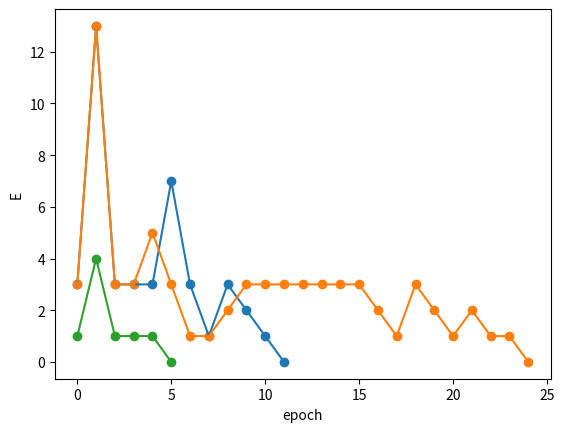

Python code for this plot:
import numpy as np
import math
import matplotlib.pyplot as plt

FUNCTION = [True, True, True, True, True, False, False, False, True, True, True, True, True, True, True, True]
SELECTED = [
    [1, 0, 0, 0, 1],
    [1, 0, 1, 1, 1],
    [1, 1, 0, 1, 0],
    [1, 1, 0, 1, 1],
    [1, 1, 1, 1, 0]
]
SELECTED_FUNC = [True, True, False, True, True]

def function_one(net):
    return 1 if net >= 0 else 0

def function_two_dxdy(net):
    return 1 / (np.cosh(2 * net) + 1)

def function_two(net):
    return 0.5 * (np.tanh(net) + 1)


def net_calculator(weights, x):
    return weights[0] + weights[1] * x[1] + weights[2] * x[2] + weights[3] * x[3] + weights[4] * x[4]

def weights_correction(weights, sigma, n, x, dfdnet):
    new_weights = []
    for i in range(5):
        new_weights.append(weights[i] + n * sigma * dfdnet * x[i])
    return  new_weights

def predict_y(weights, type):
    predicted_y = []
    for i in range(16):
        x = [1, math.floor(i // 8) % 2, math.floor(i // 4) % 2, math.floor(i // 2) % 2, math.floor(i // 1) % 2]
        if type == 1:
            predicted_y.append(True if function_one(net_calculator(weights, x)) == 1 else False)
        elif type == 2:
            predicted_y.append(True if function_two(net_calculator(weights, x)) >= 0.5 else False)
    return predicted_y

def exception_counter(predicted_y):
    ex = 0
    for i in range(16):
        if predicted_y[i] is not FUNCTION[i]:
            ex += 1
    return ex

def exception_counter_selected(predicted_y):
    ex = 0
    for i in range(5):
        if predicted_y[i] is not SELECTED_FUNC[i]:
            ex += 1
    return ex

def study1(type, nt):
    print("EPOCH".rjust(5), "FUNCTION".rjust(18), "WEIGHTS".rjust(39), "E".rjust(3))
    print("_" * 5, " ", "_" * 16, "_" * 39, " __")
    weights = [0, 0, 0, 0, 0]
    errors = []
    epoch = 0
    n = nt
    while True:
        y = predict_y(weights, type)
        ex = exception_counter(y)
        errors.append([epoch, ex])
        y_string = ''.join(['1' if it else '0' for it in y])
        w_string = ', '.join([str("%.3f" % it) if it < 0 else str("%.4f" % it) for it in weights])

        print(str(epoch).rjust(5), str(y_string).rjust(18), str(w_string).rjust(39), str(ex).rjust(3))
        if ex == 0:
            break

        for i in range(16):
            x = [1, math.floor(i // 8) % 2, math.floor(i // 4) % 2, math.floor(i // 2) % 2, math.floor(i // 1) % 2]
            dfdnet = 1

            tn = int(FUNCTION[i])
            yn = int(y[i])
            sigm = tn - yn
            net = net_calculator(weights, x)
            if type == 2:
                dfdnet = function_two_dxdy(net)

            weights = weights_correction(weights, sigm, n, x, dfdnet)

        epoch += 1
    return errors

def study2(type, nt):
    print("EPOCH".rjust(5), "FUNCTION".rjust(18), "WEIGHTS".rjust(39), "E".rjust(3))
    print("_" * 5, " ", "_" * 16, "_" * 39, " __")
    weights = [0, 0, 0, 0, 0]
    errors = []
    epoch = 0
    n = nt
    while True:
        y = predict_y(weights, type)
        ex = exception_counter_selected(y)
        errors.append([epoch, ex])
        y_string = ''.join(['1' if it else '0' for it in y])
        w_string = ', '.join([str("%.3f" % it) if it < 0 else str("%.4f" % it) for it in weights])

        print(str(epoch).rjust(5), str(y_string).rjust(18), str(w_string).rjust(39), str(ex).rjust(3))
        if ex == 0:
            break

        for i in range(5):
            x = SELECTED[i]
            dfdnet = 1

            tn = int(SELECTED_FUNC[i])
            yn = int(y[i])
            sigm = tn - yn
            net = net_calculator(weights, x)
            if type == 2:
                dfdnet = function_two_dxdy(net)

            weights = weights_correction(weights, sigm, n, x, dfdnet)

        epoch += 1
    return errors

def printgraph(err):
    x, y = err.T
    plt.ylabel('E')
    plt.xlabel('epoch')
    plt.scatter(x, y)
    plt.plot(x, y)
    plt.show()

def main():
    print('-' * 30, 'FA 1st type', '-' * 30)
    print()
    err1 = np.array(study1(1, 0.8))
    print()
    print()
    print('-' * 30, 'FA 2nd type', '-' * 30)
    print()
    err2 = np.array(study1(2, 0.3))
    print()
    print()
    print('-' * 30, 'FA 2nd type', '-' * 30)
    print()
    err3 = np.array(study2(2, 0.3))
    print()
    print()

    printgraph(err1)
    printgraph(err2)
    printgraph(err3)


if __name__ == '__main__':
    main()